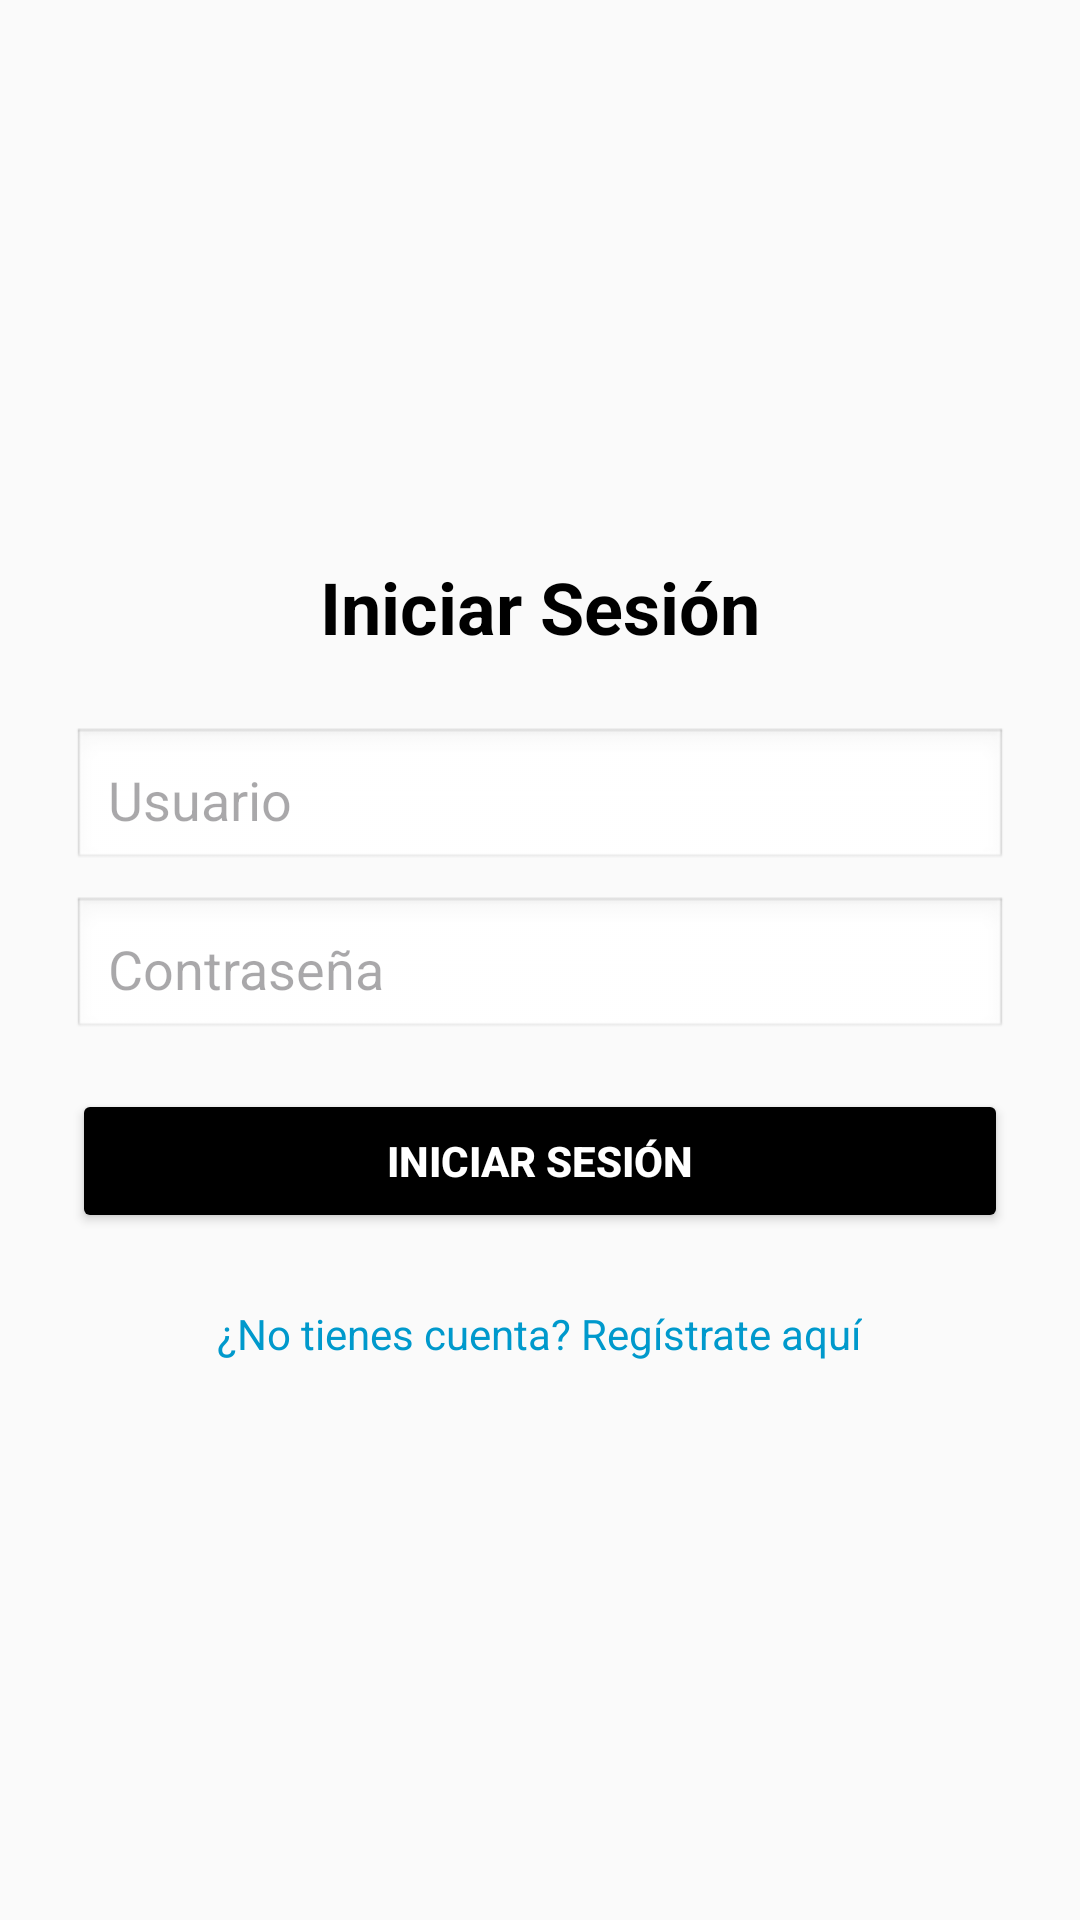

Android layout source for this screen:
<!-- AndroidManifest.xml: application theme Theme.Bioinsight -->
<!-- res/layout/login.xml -->
<?xml version="1.0" encoding="utf-8"?>
<ScrollView xmlns:android="http://schemas.android.com/apk/res/android"
    android:orientation="vertical"
    android:padding="24dp"
    android:layout_margin="16dp"
    android:elevation="4dp"
    android:layout_width="match_parent"
    android:layout_height="wrap_content"
    android:background="#FAFAFA">

    <LinearLayout
        android:orientation="vertical"
        android:layout_width="match_parent"
        android:layout_height="wrap_content"
        android:clipToPadding="false"
        android:layout_gravity="center"
        android:gravity="center_horizontal">

        <LinearLayout
            android:id="@+id/layoutLogin"
            android:orientation="vertical"
            android:layout_width="match_parent"
            android:layout_height="wrap_content">

            <TextView
                android:id="@+id/titleLoginText"
                android:layout_width="wrap_content"
                android:layout_height="wrap_content"
                android:layout_gravity="center"
                android:text="Iniciar Sesión"
                android:textColor="#000000"
                android:textSize="24sp"
                android:textStyle="bold"
                android:layout_marginBottom="16dp" />

            <EditText
                android:id="@+id/usernameInput"
                android:layout_width="match_parent"
                android:layout_height="wrap_content"
                android:hint="Usuario"
                android:inputType="textPersonName"
                android:background="@android:drawable/edit_text"
                android:padding="12dp"
                android:layout_marginTop="8dp" />

            <EditText
                android:id="@+id/passwordInput"
                android:layout_width="match_parent"
                android:layout_height="wrap_content"
                android:hint="Contraseña"
                android:inputType="textPassword"
                android:background="@android:drawable/edit_text"
                android:padding="12dp"
                android:layout_marginTop="8dp" />

            <Button
                android:id="@+id/btnLogin"
                android:layout_width="match_parent"
                android:layout_height="wrap_content"
                android:text="Iniciar Sesión"
                android:textStyle="bold"
                android:backgroundTint="@color/black"
                android:textColor="@android:color/white"
                android:layout_marginTop="16dp" />
        </LinearLayout>

        <LinearLayout
            android:id="@+id/layoutRegistro"
            android:orientation="vertical"
            android:layout_width="match_parent"
            android:layout_height="wrap_content"
            android:visibility="gone"
            android:layout_marginTop="24dp">

            <TextView
                android:id="@+id/titleRegistroText"
                android:layout_width="wrap_content"
                android:layout_height="wrap_content"
                android:layout_gravity="center"
                android:text="Registrarse"
                android:textColor="#000000"
                android:textSize="24sp"
                android:textStyle="bold"
                android:layout_marginBottom="16dp" />

            <EditText
                android:id="@+id/newNombre"
                android:layout_width="match_parent"
                android:layout_height="wrap_content"
                android:hint="Nombre"
                android:inputType="textPersonName"
                android:background="@android:drawable/edit_text"
                android:padding="12dp" />

            <EditText
                android:id="@+id/newApellido"
                android:layout_width="match_parent"
                android:layout_height="wrap_content"
                android:hint="Apellido"
                android:inputType="textPersonName"
                android:background="@android:drawable/edit_text"
                android:padding="12dp"
                android:layout_marginTop="8dp" />

            <EditText
                android:id="@+id/newUsuario"
                android:layout_width="match_parent"
                android:layout_height="wrap_content"
                android:hint="Usuario"
                android:inputType="textPersonName"
                android:background="@android:drawable/edit_text"
                android:padding="12dp"
                android:layout_marginTop="8dp" />

            <EditText
                android:id="@+id/newPassword"
                android:layout_width="match_parent"
                android:layout_height="wrap_content"
                android:hint="Contraseña"
                android:inputType="textPassword"
                android:background="@android:drawable/edit_text"
                android:padding="12dp"
                android:layout_marginTop="8dp" />

            <EditText
                android:id="@+id/confirmarPassword"
                android:layout_width="match_parent"
                android:layout_height="wrap_content"
                android:hint="Confirmar Contraseña"
                android:inputType="textPassword"
                android:background="@android:drawable/edit_text"
                android:padding="12dp"
                android:layout_marginTop="8dp" />

            <Button
                android:id="@+id/btnRegistrar"
                android:layout_width="match_parent"
                android:layout_height="wrap_content"
                android:text="Registrarse"
                android:backgroundTint="#43A047"
                android:textStyle="bold"
                android:textColor="@android:color/white"
                android:layout_marginTop="16dp" />
        </LinearLayout>

        <TextView
            android:id="@+id/tvToggle"
            android:layout_width="wrap_content"
            android:layout_height="wrap_content"
            android:text="¿No tienes cuenta? Regístrate aquí"
            android:textColor="@android:color/holo_blue_dark"
            android:layout_marginTop="24dp"
            android:textSize="14sp"
            android:gravity="center"
            android:layout_gravity="center_horizontal" />
    </LinearLayout>
</ScrollView>
<!-- resources referenced by this layout -->
<resources>
  <style name="Theme.Bioinsight" parent="Base.Theme.Bioinsight" />
  <style name="Base.Theme.Bioinsight" parent="Theme.Material3.DayNight.NoActionBar">
          
          
      </style>
  <!-- not gathered from this repository: default colours our renderer supplied (Android Studio template values) -->
  <color name="black">#FF000000</color>
</resources>
